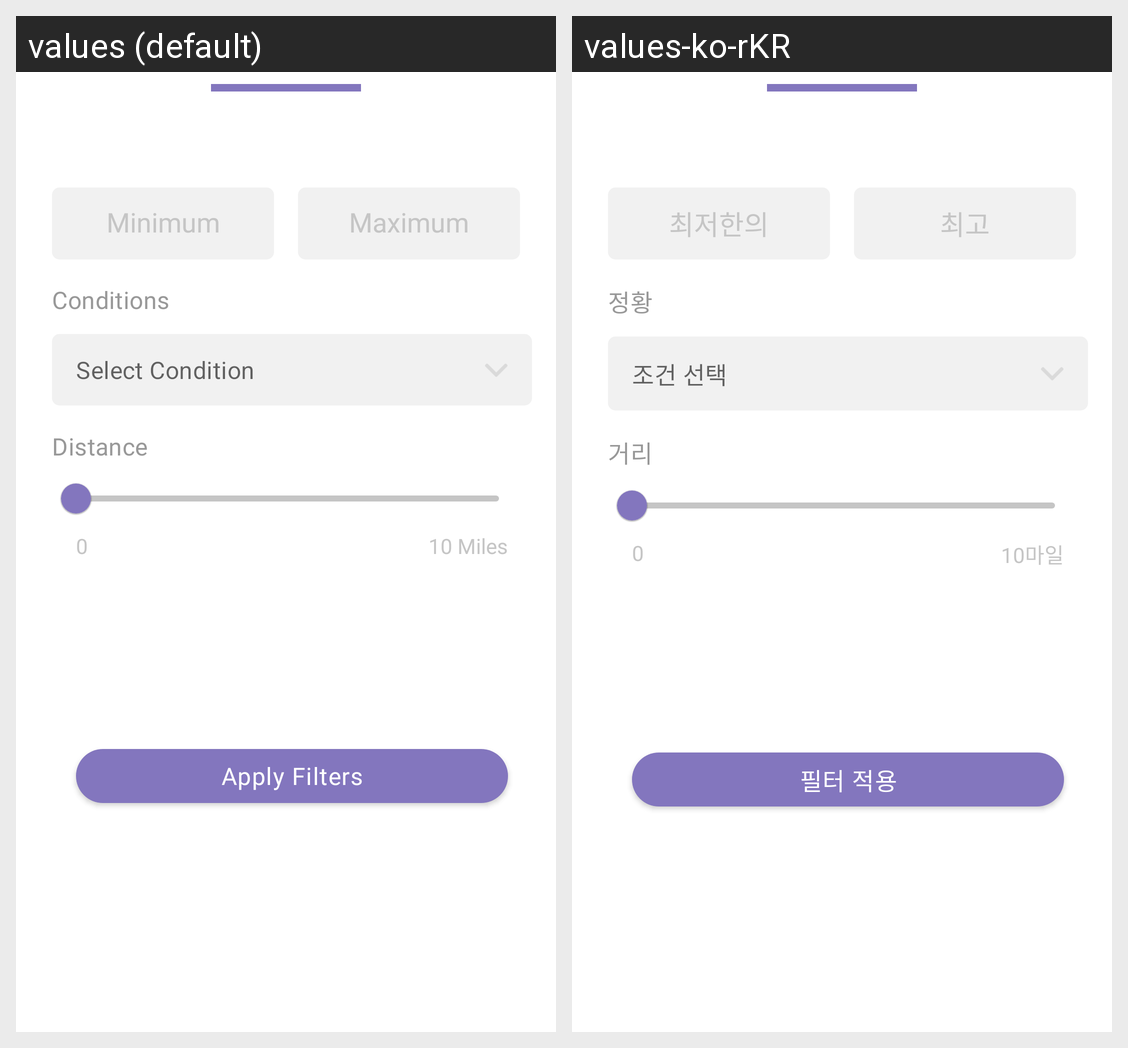

Locale-by-locale string values for the Android screen shown in this grid:
Android screen res/layout/fragment_filter_dialog.xml rendered under 2 locales, left to right: values (default), values-ko-rKR. Device: Nexus 5 (rendered at 1080×1920; each locale shown at half size, 540×960, under a caption strip naming it); theme Theme.JustFriends.
Strings drawn on this screen, with the default value and each locale's value (text and hints the layout hard-codes, and strings that could not be matched under every locale, appear in the picture but are not listed):

minimum
  values: Minimum
  values-ko-rKR: 최저한의

maximum
  values: Maximum
  values-ko-rKR: 최고

conditions
  values: Conditions
  values-ko-rKR: 정황

select_condition
  values: Select Condition
  values-ko-rKR: 조건 선택

distance
  values: Distance
  values-ko-rKR: 거리

zero
  values: 0
  values-ko-rKR: 0

_10_miles
  values: 10 Miles
  values-ko-rKR: 10마일

apply_filters
  values: Apply Filters
  values-ko-rKR: 필터 적용
